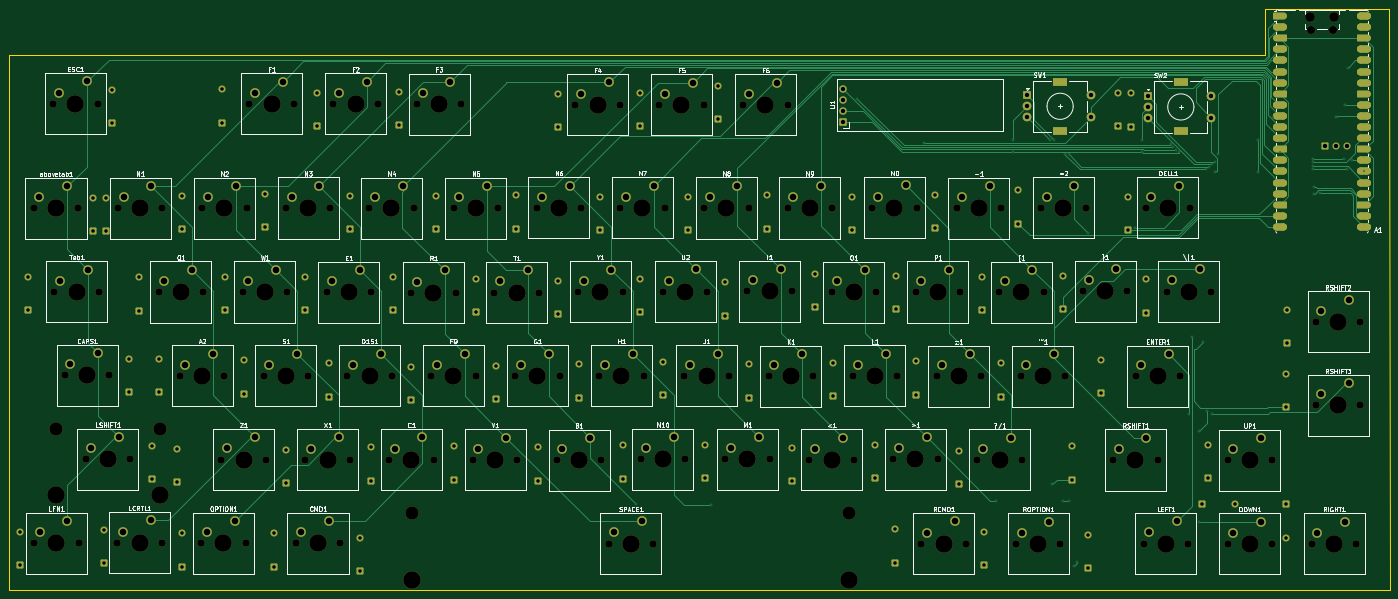
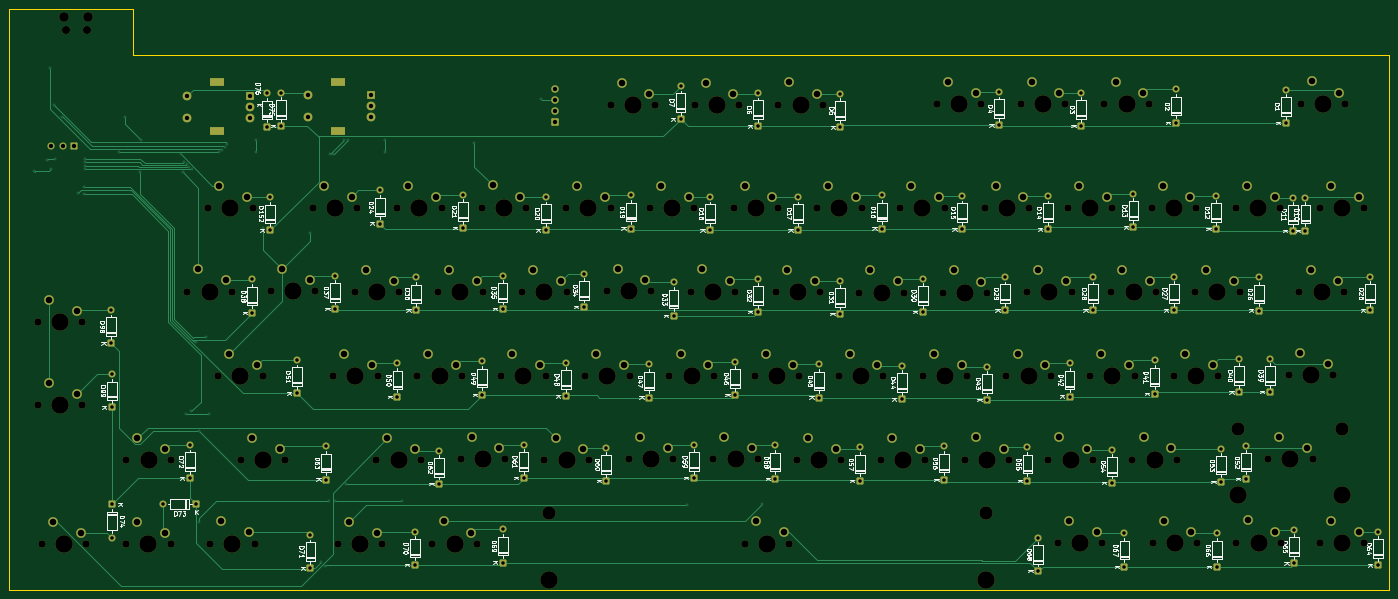
Circuit board: 11 layer files. Board 315.9 x 133.1 mm.
- bottom_copper: keyboard-B_Cu.gbr (45049 bytes)
- bottom_mask: keyboard-B_Mask.gbr (20695 bytes)
- paste: keyboard-B_Paste.gbr (453 bytes)
- bottom_silk: keyboard-B_Silkscreen.gbr (177157 bytes)
- outline: keyboard-Edge_Cuts.gbr (835 bytes)
- top_copper: keyboard-F_Cu.gbr (46718 bytes)
- top_mask: keyboard-F_Mask.gbr (23438 bytes)
- paste: keyboard-F_Paste.gbr (1503 bytes)
- top_silk: keyboard-F_Silkscreen.gbr (108708 bytes)
- drill: keyboard-NPTH.drl (4377 bytes)
- drill: keyboard-PTH.drl (6711 bytes)

=== bottom_copper: keyboard-B_Cu.gbr (45049 bytes, source omitted) ===
=== bottom_mask: keyboard-B_Mask.gbr (20695 bytes, source omitted) ===
=== paste: keyboard-B_Paste.gbr ===
%TF.GenerationSoftware,KiCad,Pcbnew,10.0.4*%
%TF.CreationDate,2026-08-13T14:30:01-04:00*%
%TF.ProjectId,keyboard,6b657962-6f61-4726-942e-6b696361645f,rev?*%
%TF.SameCoordinates,Original*%
%TF.FileFunction,Paste,Bot*%
%TF.FilePolarity,Positive*%
%FSLAX46Y46*%
G04 Gerber Fmt 4.6, Leading zero omitted, Abs format (unit mm)*
G04 Created by KiCad (PCBNEW 10.0.4) date 2026-08-13 14:30:01*
%MOMM*%
%LPD*%
G01*
G04 APERTURE LIST*
G04 APERTURE END LIST*
M02*

=== bottom_silk: keyboard-B_Silkscreen.gbr (177157 bytes, source omitted) ===
=== outline: keyboard-Edge_Cuts.gbr ===
%TF.GenerationSoftware,KiCad,Pcbnew,10.0.4*%
%TF.CreationDate,2026-08-13T14:30:01-04:00*%
%TF.ProjectId,keyboard,6b657962-6f61-4726-942e-6b696361645f,rev?*%
%TF.SameCoordinates,Original*%
%TF.FileFunction,Profile,NP*%
%FSLAX46Y46*%
G04 Gerber Fmt 4.6, Leading zero omitted, Abs format (unit mm)*
G04 Created by KiCad (PCBNEW 10.0.4) date 2026-08-13 14:30:01*
%MOMM*%
%LPD*%
G01*
G04 APERTURE LIST*
%TA.AperFunction,Profile*%
%ADD10C,0.050000*%
%TD*%
G04 APERTURE END LIST*
D10*
X71300000Y-156525000D02*
X385100000Y-156525000D01*
X71375000Y-34075000D02*
X71300000Y-156525000D01*
X358750000Y-23450000D02*
X358750000Y-34075000D01*
X358750000Y-34075000D02*
X71375000Y-34075000D01*
X387200000Y-23450000D02*
X358750000Y-23450000D01*
X387250000Y-156525000D02*
X385100000Y-156525000D01*
X387250000Y-156525000D02*
X387200000Y-23450000D01*
M02*

=== top_copper: keyboard-F_Cu.gbr (46718 bytes, source omitted) ===
=== top_mask: keyboard-F_Mask.gbr (23438 bytes, source omitted) ===
=== paste: keyboard-F_Paste.gbr ===
%TF.GenerationSoftware,KiCad,Pcbnew,10.0.4*%
%TF.CreationDate,2026-08-13T14:30:01-04:00*%
%TF.ProjectId,keyboard,6b657962-6f61-4726-942e-6b696361645f,rev?*%
%TF.SameCoordinates,Original*%
%TF.FileFunction,Paste,Top*%
%TF.FilePolarity,Positive*%
%FSLAX46Y46*%
G04 Gerber Fmt 4.6, Leading zero omitted, Abs format (unit mm)*
G04 Created by KiCad (PCBNEW 10.0.4) date 2026-08-13 14:30:01*
%MOMM*%
%LPD*%
G01*
G04 APERTURE LIST*
%ADD10R,3.800000X2.200000*%
G04 APERTURE END LIST*
D10*
%TO.C,A1*%
X362120000Y-25125000D03*
X362120000Y-27665000D03*
X362120000Y-30205000D03*
X362120000Y-32745000D03*
X362120000Y-35285000D03*
X362120000Y-37825000D03*
X362120000Y-40365000D03*
X362120000Y-42905000D03*
X362120000Y-45445000D03*
X362120000Y-47985000D03*
X362120000Y-50525000D03*
X362120000Y-53065000D03*
X362120000Y-55605000D03*
X362120000Y-58145000D03*
X362120000Y-60685000D03*
X362120000Y-63225000D03*
X362120000Y-65765000D03*
X362120000Y-68305000D03*
X362120000Y-70845000D03*
X362120000Y-73385000D03*
X381500000Y-25125000D03*
X381500000Y-27665000D03*
X381500000Y-30205000D03*
X381500000Y-32745000D03*
X381500000Y-35285000D03*
X381500000Y-37825000D03*
X381500000Y-40365000D03*
X381500000Y-42905000D03*
X381500000Y-45445000D03*
X381500000Y-47985000D03*
X381500000Y-50525000D03*
X381500000Y-53065000D03*
X381500000Y-55605000D03*
X381500000Y-58145000D03*
X381500000Y-60685000D03*
X381500000Y-63225000D03*
X381500000Y-65765000D03*
X381500000Y-68305000D03*
X381500000Y-70845000D03*
X381500000Y-73385000D03*
%TD*%
M02*

=== top_silk: keyboard-F_Silkscreen.gbr (108708 bytes, source omitted) ===
=== drill: keyboard-NPTH.drl ===
M48
; DRILL file KiCad 10.0.4 date 2026-08-13T14:30:02
; FORMAT={-:-/ absolute / metric / decimal}
; #@! TF.CreationDate,2026-08-13T14:30:02-04:00
; #@! TF.GenerationSoftware,Kicad,Pcbnew,10.0.4
; #@! TF.FileFunction,NonPlated,1,2,NPTH
FMAT,2
METRIC
; #@! TA.AperFunction,NonPlated,NPTH,ComponentDrill
T1C1.700
; #@! TA.AperFunction,NonPlated,NPTH,ComponentDrill
T2C1.850
; #@! TA.AperFunction,NonPlated,NPTH,ComponentDrill
T3C2.200
; #@! TA.AperFunction,NonPlated,NPTH,ComponentDrill
T4C3.050
; #@! TA.AperFunction,NonPlated,NPTH,ComponentDrill
T5C4.000
%
G90
G05
T1
X77.02Y-69.125
X77.105Y-145.715
X81.485Y-45.175
X81.75Y-88.225
X84.15Y-107.35
X87.18Y-69.125
X87.265Y-145.715
X88.895Y-126.535
X91.645Y-45.175
X91.91Y-88.225
X94.31Y-107.35
X96.165Y-145.625
X96.305Y-69.09
X99.055Y-126.535
X105.62Y-88.275
X106.325Y-145.625
X106.465Y-69.09
X110.465Y-107.425
X115.34Y-145.75
X115.57Y-69.075
X115.78Y-88.275
X119.955Y-126.615
X120.625Y-107.425
X124.795Y-88.275
X125.5Y-145.75
X125.73Y-69.075
X126.37Y-45.24
X129.62Y-107.425
X130.115Y-126.615
X134.725Y-69.05
X134.955Y-88.275
X136.53Y-45.24
X136.975Y-145.75
X139.195Y-126.625
X139.78Y-107.425
X144.055Y-88.355
X144.885Y-69.05
X145.575Y-45.24
X147.135Y-145.75
X148.78Y-107.455
X149.355Y-126.625
X153.795Y-69.075
X154.215Y-88.355
X155.735Y-45.24
X158.345Y-126.625
X158.94Y-107.455
X163.4Y-88.425
X163.955Y-69.075
X164.705Y-45.265
X167.965Y-107.45
X168.505Y-126.625
X173.095Y-69.1
X173.56Y-88.425
X174.865Y-45.265
X177.495Y-126.65
X178.125Y-107.45
X182.44Y-88.4
X183.255Y-69.1
X187.19Y-107.45
X187.655Y-126.65
X192.115Y-69.025
X192.6Y-88.4
X196.715Y-126.725
X197.35Y-107.45
X200.975Y-45.405
X201.59Y-88.225
X202.275Y-69.025
X206.415Y-107.45
X206.875Y-126.725
X208.595Y-145.843
X211.135Y-45.405
X211.22Y-69.025
X211.75Y-88.225
X215.87Y-126.525
X216.575Y-107.45
X218.755Y-145.843
X220.155Y-45.43
X221.005Y-88.18
X221.38Y-69.025
X225.895Y-107.425
X226.03Y-126.525
X230.315Y-45.43
X230.42Y-69.05
X231.165Y-88.18
X235.24Y-126.55
X236.055Y-107.425
X239.365Y-45.45
X240.295Y-88.15
X240.58Y-69.05
X245.19Y-107.525
X245.4Y-126.55
X249.515Y-69.05
X249.525Y-45.45
X250.455Y-88.15
X254.52Y-126.65
X255.35Y-107.525
X259.59Y-88.3
X259.675Y-69.05
X264.42Y-107.475
X264.68Y-126.65
X268.895Y-68.975
X269.75Y-88.3
X273.695Y-126.55
X274.58Y-107.475
X278.82Y-88.275
X279.055Y-68.975
X280.145Y-145.85
X283.595Y-107.525
X283.855Y-126.55
X288.2Y-69.075
X288.98Y-88.275
X290.305Y-145.85
X292.965Y-126.7
X293.755Y-107.525
X297.93Y-88.28
X298.36Y-69.075
X301.775Y-145.875
X302.845Y-107.55
X303.125Y-126.7
X307.525Y-69.0
X308.09Y-88.28
X311.935Y-145.875
X313.005Y-107.55
X317.12Y-88.15
X317.685Y-69.0
X324.02Y-126.718
X327.28Y-88.15
X329.15Y-107.55
X331.005Y-145.83
X331.475Y-69.0
X334.18Y-126.718
X336.225Y-88.175
X339.31Y-107.55
X341.165Y-145.83
X341.635Y-69.0
X346.385Y-88.175
X350.19Y-126.75
X350.195Y-145.9
X360.35Y-126.75
X360.355Y-145.9
X369.495Y-145.9
X370.395Y-95.125
X370.41Y-114.235
X379.655Y-145.9
X380.555Y-95.125
X380.57Y-114.235
T2
X369.385Y-28.285
X374.235Y-28.285
T3
X369.085Y-25.255
X374.535Y-25.255
T4
X82.075Y-119.535
X105.875Y-119.535
X163.675Y-138.843
X263.675Y-138.843
T5
X82.075Y-134.775
X82.1Y-69.125
X82.185Y-145.715
X86.565Y-45.175
X86.83Y-88.225
X89.23Y-107.35
X93.975Y-126.535
X101.245Y-145.625
X101.385Y-69.09
X105.875Y-134.775
X110.7Y-88.275
X115.545Y-107.425
X120.42Y-145.75
X120.65Y-69.075
X125.035Y-126.615
X129.875Y-88.275
X131.45Y-45.24
X134.7Y-107.425
X139.805Y-69.05
X142.055Y-145.75
X144.275Y-126.625
X149.135Y-88.355
X150.655Y-45.24
X153.86Y-107.455
X158.875Y-69.075
X163.425Y-126.625
X163.675Y-154.082
X168.48Y-88.425
X169.785Y-45.265
X173.045Y-107.45
X178.175Y-69.1
X182.575Y-126.65
X187.52Y-88.4
X192.27Y-107.45
X197.195Y-69.025
X201.795Y-126.725
X206.055Y-45.405
X206.67Y-88.225
X211.495Y-107.45
X213.675Y-145.843
X216.3Y-69.025
X220.95Y-126.525
X225.235Y-45.43
X226.085Y-88.18
X230.975Y-107.425
X235.5Y-69.05
X240.32Y-126.55
X244.445Y-45.45
X245.375Y-88.15
X250.27Y-107.525
X254.595Y-69.05
X259.6Y-126.65
X263.675Y-154.082
X264.67Y-88.3
X269.5Y-107.475
X273.975Y-68.975
X278.775Y-126.55
X283.9Y-88.275
X285.225Y-145.85
X288.675Y-107.525
X293.28Y-69.075
X298.045Y-126.7
X303.01Y-88.28
X306.855Y-145.875
X307.925Y-107.55
X312.605Y-69.0
X322.2Y-88.15
X329.1Y-126.718
X334.23Y-107.55
X336.085Y-145.83
X336.555Y-69.0
X341.305Y-88.175
X355.27Y-126.75
X355.275Y-145.9
X374.575Y-145.9
X375.475Y-95.125
X375.49Y-114.235
M30

=== drill: keyboard-PTH.drl (6711 bytes, source omitted) ===
